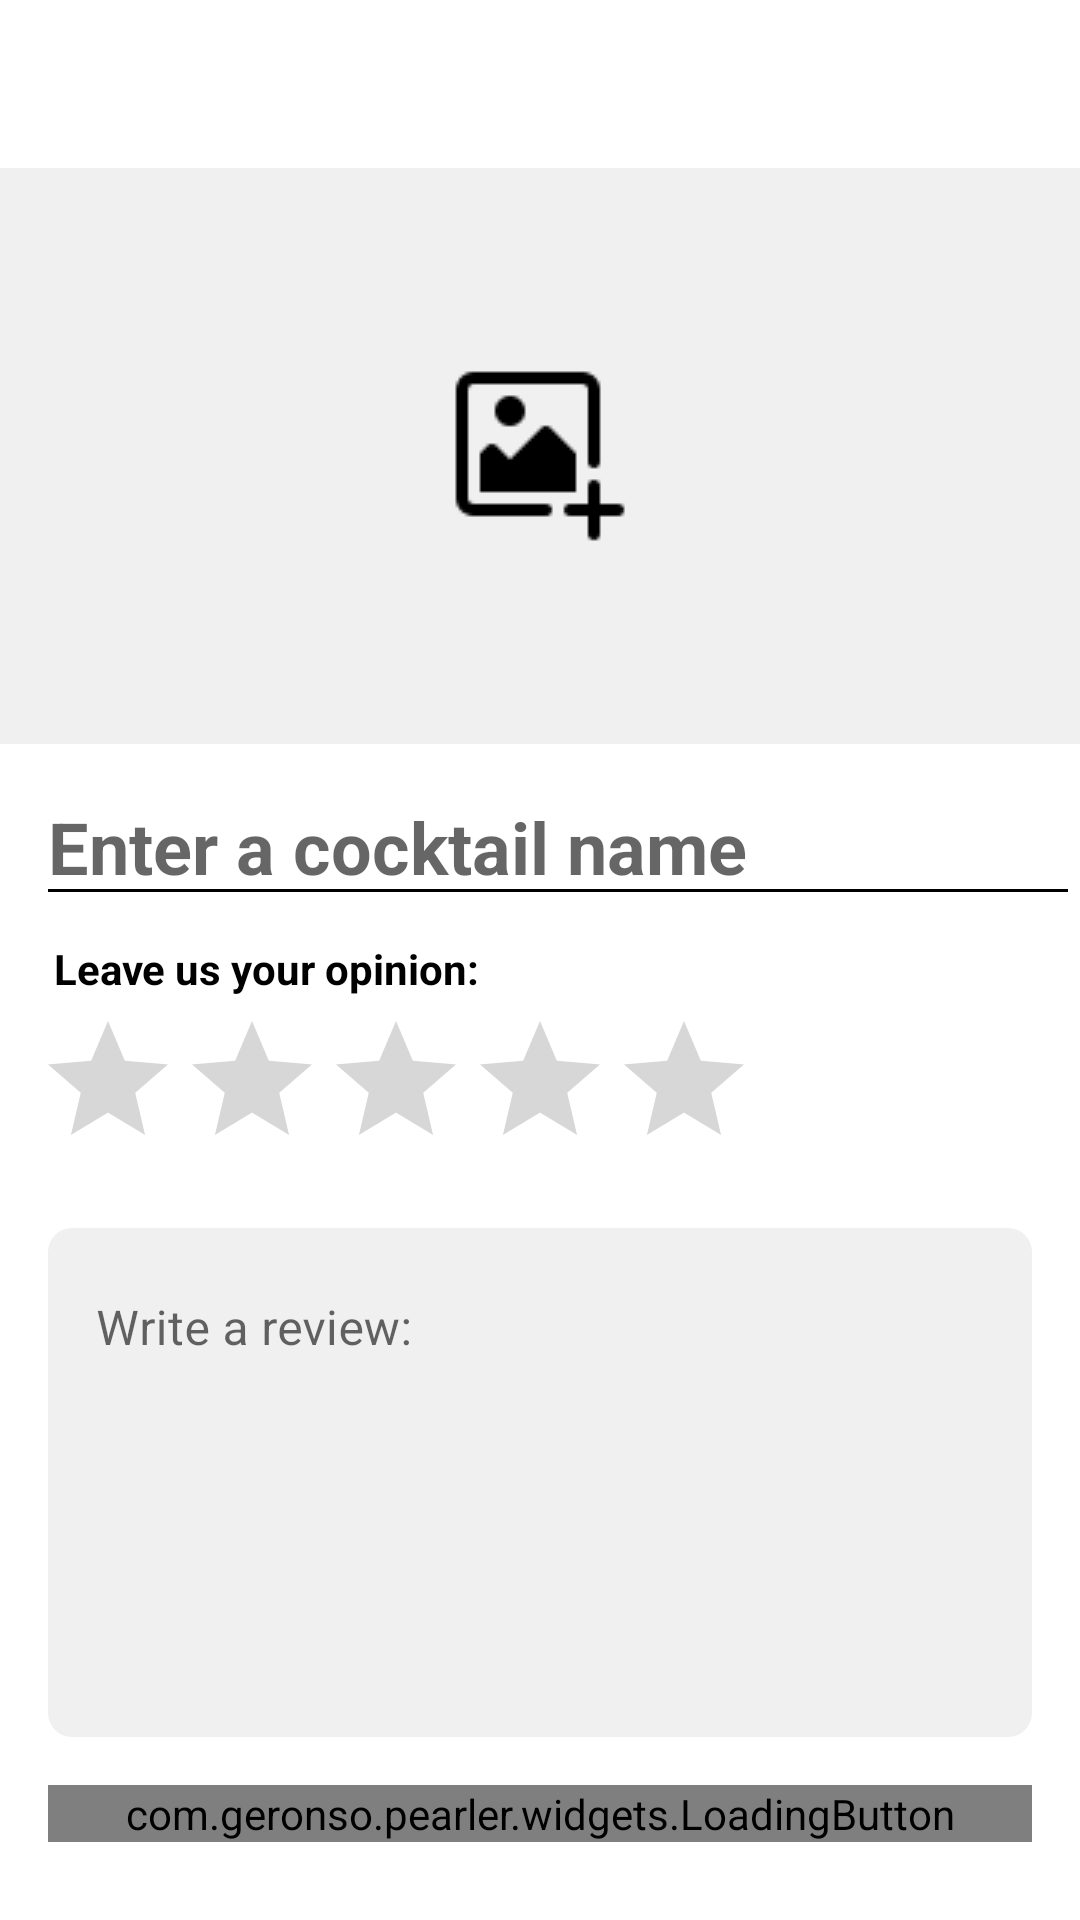

Layout XML and referenced resources for this Android screen:
<!-- AndroidManifest.xml: application theme Theme.Pearler -->
<!-- res/layout/fragment_pearl.xml -->
<?xml version="1.0" encoding="utf-8"?>

<androidx.core.widget.NestedScrollView
    xmlns:android="http://schemas.android.com/apk/res/android"
    xmlns:app="http://schemas.android.com/apk/res-auto"
    xmlns:tools="http://schemas.android.com/tools"
    android:paddingTop="?attr/actionBarSize"
    android:id="@+id/scrollView"
    android:layout_width="match_parent"
    android:layout_height="match_parent">

    <androidx.constraintlayout.motion.widget.MotionLayout
        android:id="@+id/parentLayout"
        android:layout_width="match_parent"
        android:layout_height="match_parent"
        app:layoutDescription="@xml/fragment_pearl_scene">

        <ImageButton
            android:id="@+id/pearlPhoto"
            android:layout_width="match_parent"
            android:layout_height="192dp"
            android:background="@color/colorBackground"
            android:src="@drawable/ic_camera"
            app:layout_constraintTop_toTopOf="parent" />

        <EditText
            android:id="@+id/pearlCocktailName"
            android:layout_width="0dp"
            android:layout_height="wrap_content"
            android:layout_marginTop="8dp"
            android:backgroundTint="@color/colorPrimary"
            android:fontFamily="sans-serif-thin"
            android:hint="@string/enter_a_cocktail_name"
            android:textColor="@color/colorPrimary"
            android:textColorHighlight="@color/editTextSelectionColor"
            android:textCursorDrawable="@null"
            android:textSize="24sp"
            android:textStyle="bold"
            app:layout_constraintLeft_toLeftOf="@id/pearlRating"
            app:layout_constraintRight_toRightOf="parent"
            app:layout_constraintTop_toBottomOf="@id/pearlPhoto" />

        <androidx.recyclerview.widget.RecyclerView
            android:id="@+id/addPearlCocktailVariants"
            android:layout_width="match_parent"
            android:layout_height="wrap_content"
            android:layout_margin="8dp"
            android:background="@color/white"
            android:elevation="8dp"
            android:orientation="horizontal"
            app:layout_constraintTop_toBottomOf="@id/pearlCocktailName"
            tools:itemCount="10"
            tools:listitem="@layout/card_small_cocktail_variant" />

        <TextView
            android:id="@+id/tv_pearl_opinion"
            android:layout_width="0dp"
            android:layout_height="wrap_content"
            android:layout_marginLeft="6dp"
            android:layout_marginTop="8dp"
            android:fontFamily="sans-serif-thin"
            android:text="Leave us your opinion:"
            android:textColor="@color/black"
            android:textStyle="bold"
            app:layout_constraintLeft_toLeftOf="@id/pearlRating"
            app:layout_constraintRight_toRightOf="parent"
            app:layout_constraintTop_toBottomOf="@id/pearlCocktailName" />

        <RatingBar
            android:id="@+id/pearlRating"
            android:layout_width="wrap_content"
            android:layout_height="wrap_content"
            android:layout_marginLeft="12dp"
            android:layout_marginTop="4dp"
            android:numStars="5"
            android:stepSize="1.0"
            app:layout_constraintLeft_toLeftOf="parent"
            app:layout_constraintTop_toBottomOf="@id/tv_pearl_opinion" />

        <com.google.android.material.textfield.TextInputLayout
            android:id="@+id/til_pearl_review"
            style="@style/Theme.Pearler.EditText"
            android:layout_width="match_parent"
            android:layout_height="wrap_content"
            android:layout_margin="16dp"
            android:hint="@string/review_hint"
            android:textAlignment="textStart"
            app:boxStrokeWidth="0dp"
            app:boxStrokeWidthFocused="0dp"
            app:layout_constraintBottom_toTopOf="@id/pearlPublish"
            app:layout_constraintTop_toBottomOf="@id/pearlRating">

            <com.google.android.material.textfield.TextInputEditText
                android:id="@+id/pearlReview"
                android:layout_width="match_parent"
                android:layout_height="match_parent"
                android:background="@drawable/background_review_edit_text"
                android:gravity="top|start"
                android:importantForAutofill="no"
                android:inputType="textMultiLine"
                android:maxLines="15"
                android:minLines="7"
                android:textColorHighlight="@color/editTextSelectionColor" />
        </com.google.android.material.textfield.TextInputLayout>

        <com.geronso.pearler.widgets.LoadingButton
            android:id="@+id/pearlPublish"
            android:layout_width="0dp"
            android:layout_height="wrap_content"
            android:layout_marginLeft="16dp"
            android:layout_marginTop="16dp"
            android:layout_marginRight="16dp"
            android:layout_marginBottom="52dp"
            android:text="@string/publish"
            app:layout_constraintBottom_toBottomOf="parent"
            app:layout_constraintLeft_toLeftOf="parent"
            app:layout_constraintRight_toRightOf="parent" />

    </androidx.constraintlayout.motion.widget.MotionLayout>
</androidx.core.widget.NestedScrollView>
<!-- res/layout/card_small_cocktail_variant.xml (included above) -->
<?xml version="1.0" encoding="utf-8"?>
<androidx.cardview.widget.CardView xmlns:android="http://schemas.android.com/apk/res/android"
    android:layout_width="180dp"
    android:layout_height="wrap_content"
    android:layout_margin="8dp"
    xmlns:tools="http://schemas.android.com/tools">

    <LinearLayout
        android:layout_width="match_parent"
        android:layout_height="match_parent"
        android:orientation="vertical">

        <ImageView
            android:layout_width="match_parent"
            android:layout_height="130dp"
            android:id="@+id/small_cocktail_image"
            android:scaleType="centerCrop"/>

        <TextView
            android:layout_width="match_parent"
            android:layout_height="wrap_content"
            android:id="@+id/small_cocktail_name"
            tools:text="Cocktail"
            android:textSize="18sp"
            android:textStyle="bold"
            android:fontFamily="sans-serif-thin"
            android:textColor="@color/black"
            android:layout_marginLeft="8dp"
            android:layout_marginTop="8dp"
            android:layout_marginBottom="16dp"/>
    </LinearLayout>

</androidx.cardview.widget.CardView>
<!-- resources referenced by this layout -->
<resources>
  <color name="black">#FF000000</color>
  <color name="colorBackground">#F0F0F0</color>
  <color name="colorPrimary">#000000</color>
  <color name="editTextSelectionColor">#11000000</color>
  <color name="white">#FFFFFFFF</color>
  <!-- drawable background_review_edit_text (drawable) -->
  <?xml version="1.0" encoding="utf-8"?>
  <shape
      xmlns:android="http://schemas.android.com/apk/res/android">
      <solid
          android:color="@color/colorBackground"/>
      <corners
          android:radius="8dp"/>
  </shape>
  <!-- drawable ic_camera: webp bitmap (drawable, 364 bytes) -->
  <string name="enter_a_cocktail_name">Enter a cocktail name</string>
  <string name="publish">Publish</string>
  <string name="review_hint">Write a review:</string>
  <style name="Theme.Pearler.EditText" parent="Widget.MaterialComponents.TextInputLayout.FilledBox">
          <item name="boxCornerRadiusBottomEnd">8dp</item>
          <item name="boxCornerRadiusBottomStart">8dp</item>
          <item name="boxCornerRadiusTopEnd">8dp</item>
          <item name="boxCornerRadiusTopStart">8dp</item>
      </style>
  <style name="Theme.Pearler" parent="Theme.MaterialComponents.DayNight.NoActionBar">
          
          <item name="colorPrimary">@color/colorPrimary</item>
          <item name="colorPrimaryVariant">@color/colorPrimary</item>
          <item name="colorOnPrimary">@color/white</item>
          
          <item name="colorSecondary">@color/colorPrimary</item>
          <item name="colorSecondaryVariant">@color/colorPrimary</item>
          <item name="colorOnSecondary">@color/black</item>
          
          <item name="android:windowDrawsSystemBarBackgrounds">true</item>
          <item name="android:statusBarColor">#80FFFFFF</item>
          <item name="android:navigationBarColor">#80FFFFFF</item>
  
          <item name="android:windowTranslucentStatus">true</item>
          <item name="android:windowTranslucentNavigation">true</item>
          
          <item name="fontFamily">@font/sans_regular</item>
          <item name="android:textAllCaps">false</item>
          <item name="android:textColor">@color/black</item>
          <item name="android:textCursorDrawable">@drawable/edit_text_cursor</item>
  
          <item name="toolbarNavigationButtonStyle">@style/Theme.Pearler.Toolbar.Button.Navigation</item>
      </style>
  <style name="Theme.Pearler.Toolbar.Button.Navigation" parent="Widget.AppCompat.Toolbar.Button.Navigation">
          <item name="tint">@color/colorPrimary</item>
      </style>
</resources>
